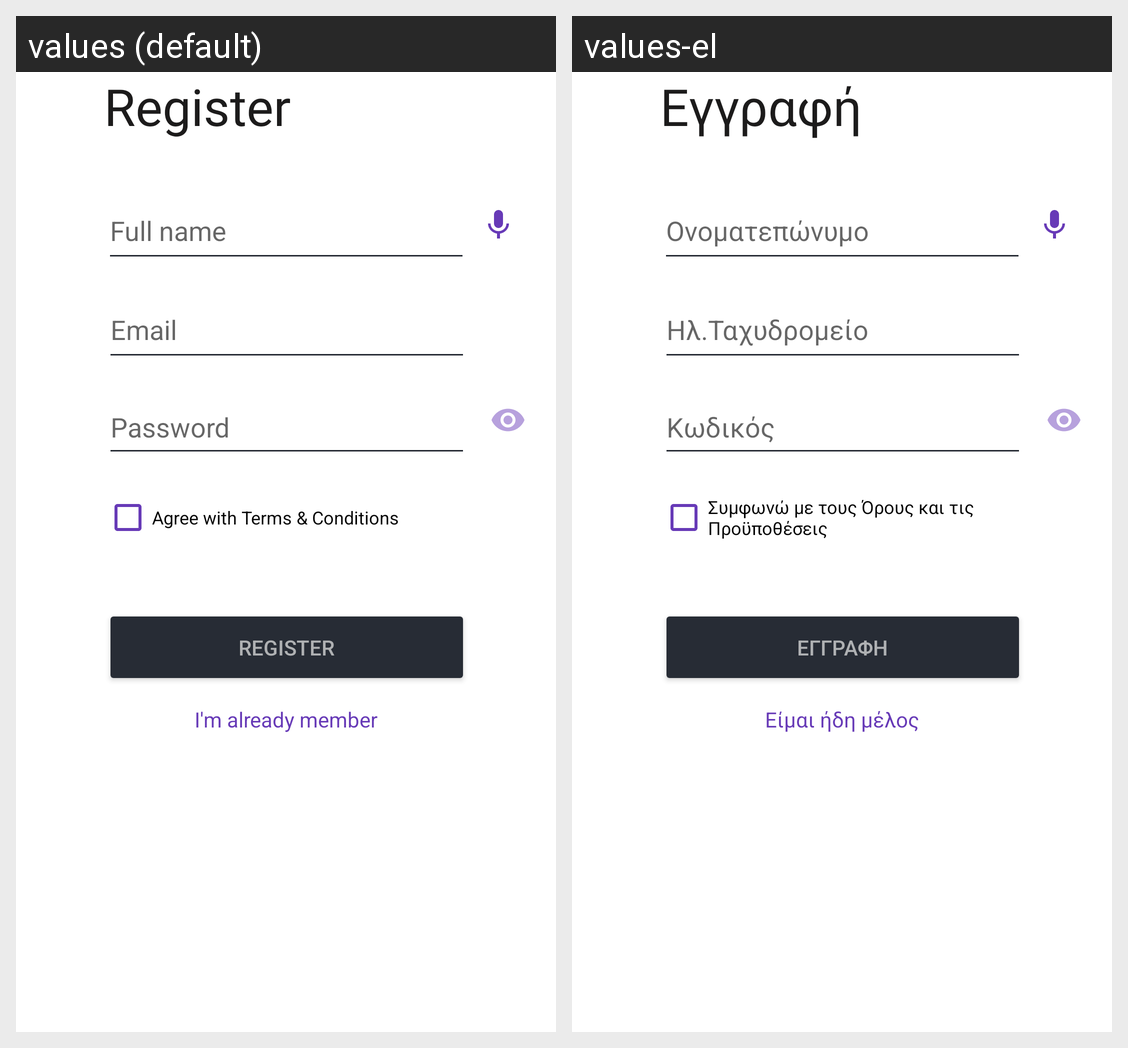

For this localized Android screen grid, give each drawn string resource with its value in every locale shown.
Android screen res/layout/activity_register.xml rendered under 2 locales, left to right: values (default), values-el. Device: Nexus 5 (rendered at 1080×1920; each locale shown at half size, 540×960, under a caption strip naming it); theme Theme.BookStore.
Strings drawn on this screen, with the default value and each locale's value (text and hints the layout hard-codes, and strings that could not be matched under every locale, appear in the picture but are not listed):

register_register
  values: Register
  values-el: Εγγραφή

register_fullname
  values: Full name
  values-el: Ονοματεπώνυμο

register_i_m_already_member
  values: I'm already member
  values-el: Είμαι ήδη μέλος

register_agree_with_terms_conditions
  values: Agree with Terms & Conditions
  values-el: Συμφωνώ με τους Όρους και τις Προϋποθέσεις

register_password
  values: Password
  values-el: Κωδικός

register_email
  values: Email
  values-el: Ηλ.Ταχυδρομείο
